pico-8 play session: no input (idle), after a click and taps of 🅾, ❎, 🅾+❎, 🅾 in the second before t = 0

[t = 1 s] idle ~1s (no d-pad/buttons)
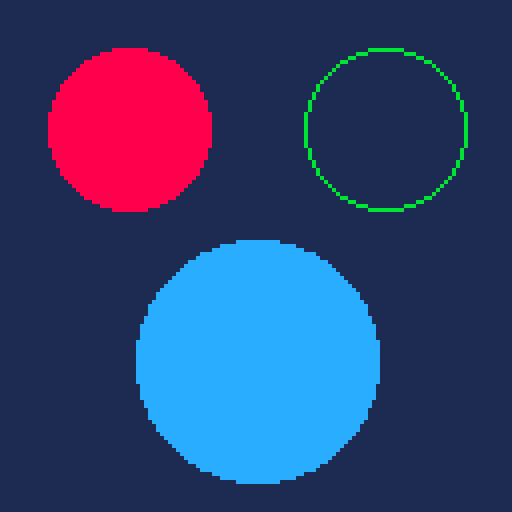

pico-8 cartridge
version 42
__lua__
-- golden: circ / circfill
function _draw()
  cls(1)
  circfill(32, 32, 20, 8)
  circ(96, 32, 20, 11)
  circfill(64, 90, 30, 12)
  if stat(6)=="headless" then
    extcmd("set_filename", "circ")
    extcmd("screen", 1, 1)
    extcmd("shutdown")
  end
end
